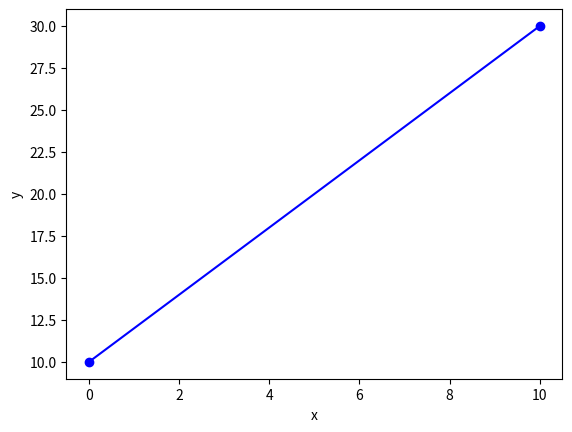

Source code (Python):
import matplotlib.pyplot as plt
import numpy as np

point1 = (0, 10)
point2 = (10, 30)

x_values = (point1[0], point2[0])
y_values = (point1[1], point2[1])

plt.plot(x_values, y_values, 'bo-')

plt.ylabel('y')
plt.xlabel('x')
plt.show()
